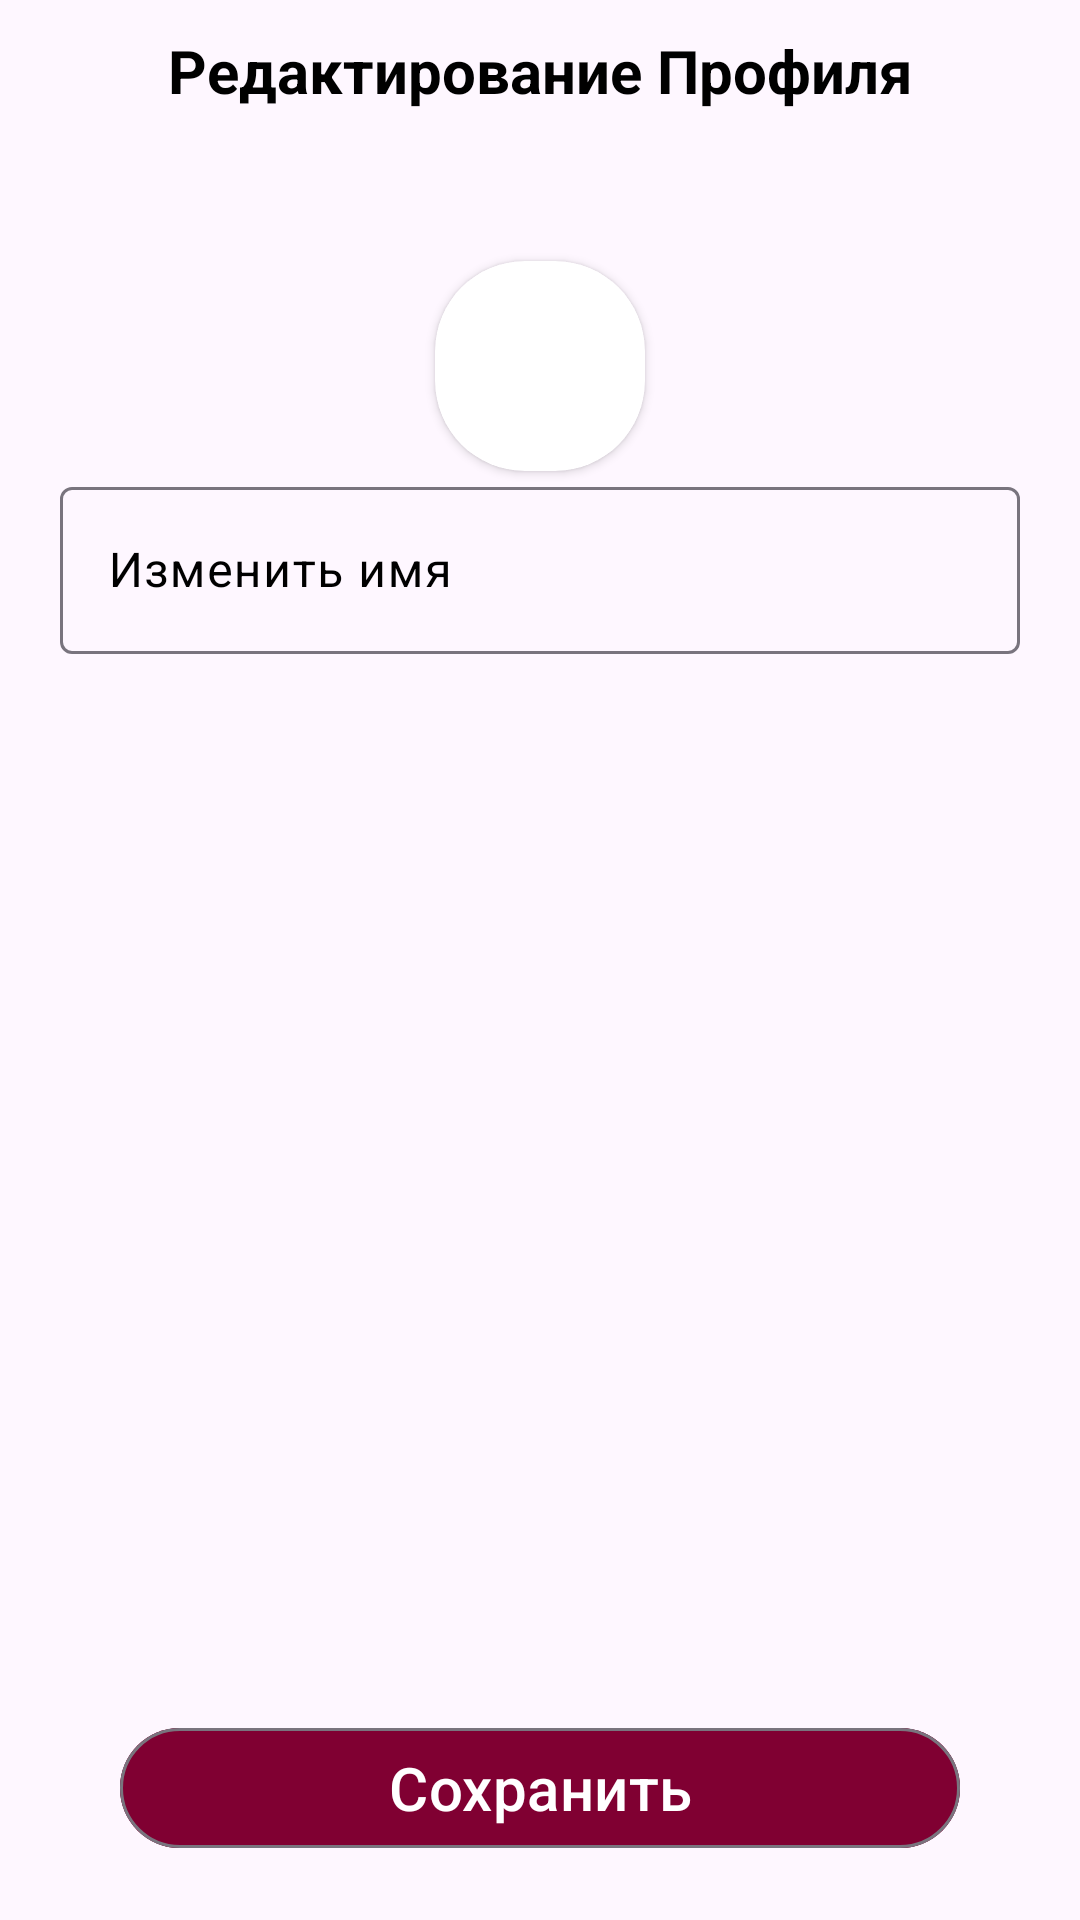

Here is an Android app screen rendered from its layout file. Give the layout XML and the strings, colors and styles it references.
<!-- AndroidManifest.xml: application theme Theme.Kotopes -->
<!-- res/layout/fragment_settings.xml -->
<?xml version="1.0" encoding="utf-8"?>
<androidx.constraintlayout.widget.ConstraintLayout xmlns:android="http://schemas.android.com/apk/res/android"
    android:layout_width="match_parent"
    android:layout_height="match_parent"
    xmlns:app="http://schemas.android.com/apk/res-auto"
    xmlns:tools="http://schemas.android.com/tools">

    <androidx.cardview.widget.CardView
        android:id="@+id/cardView"
        android:layout_width="70dp"
        android:layout_height="70dp"
        app:cardCornerRadius="30dp"
        android:layout_marginTop="50dp"
        app:layout_constraintEnd_toEndOf="parent"
        app:layout_constraintStart_toStartOf="parent"
        app:layout_constraintTop_toBottomOf="@+id/textView2">

        <ImageView
            android:id="@+id/ava"
            android:layout_width="match_parent"
            android:layout_height="match_parent"
            android:src="@drawable/profile_icon" />
    </androidx.cardview.widget.CardView>

    <TextView
        android:id="@+id/textView2"
        android:layout_width="match_parent"
        android:layout_height="wrap_content"
        android:gravity="center_horizontal"
        android:layout_marginTop="10dp"
        android:textSize="20sp"
        android:textColor="@color/black"
        android:textStyle="bold"
        android:text="Редактирование Профиля"
        app:layout_constraintEnd_toEndOf="parent"
        app:layout_constraintStart_toStartOf="parent"
        app:layout_constraintTop_toTopOf="parent" />

    <ImageView
        android:id="@+id/back_btn"
        android:layout_width="wrap_content"
        android:layout_height="wrap_content"
        android:layout_marginTop="15dp"
        android:layout_marginStart="10dp"
        android:src="@drawable/back_icon"
        app:layout_constraintStart_toStartOf="parent"
        app:layout_constraintTop_toTopOf="parent" />
    <com.google.android.material.textfield.TextInputLayout
        android:id="@+id/til_name"
        android:layout_width="match_parent"
        android:layout_height="wrap_content"
        android:layout_marginHorizontal="20dp"
        android:textColorHint="@color/black"
        app:hintTextColor="@color/black"
        app:layout_constraintTop_toBottomOf="@+id/cardView"
        tools:layout_editor_absoluteX="20dp">

        <com.google.android.material.textfield.TextInputEditText
            android:id="@+id/et_name"
            android:layout_width="match_parent"
            android:layout_height="match_parent"
            android:hint="Изменить имя"
            android:inputType="textCapSentences"
            android:textColor="@color/black" />
    </com.google.android.material.textfield.TextInputLayout>


    <com.google.android.material.button.MaterialButton
        android:id="@+id/save_btn"
        android:layout_width="match_parent"
        android:layout_height="wrap_content"
        android:backgroundTint="@color/red"
        style="@style/Widget.Material3.Button.OutlinedButton"
        app:layout_constraintBottom_toBottomOf="parent"
        app:layout_constraintEnd_toEndOf="parent"
        android:text="Сохранить"
        android:textColor="@color/white"
        android:textSize="20sp"
        android:layout_marginHorizontal="40dp"
        android:layout_marginBottom="20dp"
        app:layout_constraintStart_toStartOf="parent" />

</androidx.constraintlayout.widget.ConstraintLayout>
<!-- resources referenced by this layout -->
<resources>
  <color name="black">#FF000000</color>
  <color name="red">#800032</color>
  <color name="white">#FFFFFFFF</color>
  <style name="Theme.Kotopes" parent="Base.Theme.Kotopes">
          <item name="colorPrimary">@color/black</item>
      </style>
  <style name="Base.Theme.Kotopes" parent="Theme.Material3.DayNight.NoActionBar">
          
          
      </style>
</resources>
